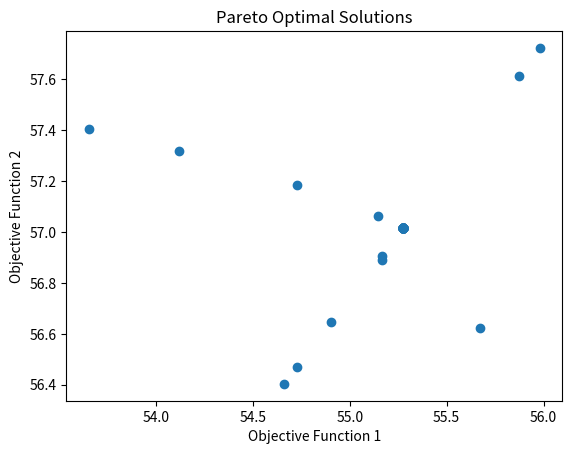

This figure's Python source:
import random
import numpy as np
import matplotlib.pyplot as plt

# Define the objective functions
def objective_function_1(x1, x2):
    return -(x1)**2 + x2

def objective_function_2(x1, x2):
    return 0.5*x1 + x2 + 1

# Define the NSGA-II algorithm
class NSGA2:
    def __init__(self, objective_function_1, objective_function_2, num_generations, population_size):
        self.objective_function_1 = objective_function_1
        self.objective_function_2 = objective_function_2
        self.num_generations = num_generations
        self.population_size = population_size
        self.population = []
    
    def initialize_population(self):
        for _ in range(self.population_size):
            x1 = random.uniform(-10, 10)
            x2 = random.uniform(-10, 10)
            self.population.append([x1, x2])
    
    def evaluate_population(self):
        evaluated_population = []
        for solution in self.population:
            x1, x2 = solution
            f1 = self.objective_function_1(x1, x2)
            f2 = self.objective_function_2(x1, x2)
            evaluated_population.append([solution, [f1, f2]])
        return evaluated_population
    
    def fast_non_dominated_sort(self, evaluated_population):
        population_size = len(evaluated_population)
        S = [[] for _ in range(population_size)]
        frontiers = [[]]
        n = [0] * population_size
        rank = [0] * population_size

        for p in range(population_size):
            for q in range(population_size):
                if p != q:
                    if evaluated_population[p][1][0] > evaluated_population[q][1][0] and evaluated_population[p][1][1] > evaluated_population[q][1][1]:
                        if q not in S[p]:
                            S[p].append(q)
                    elif evaluated_population[p][1][0] < evaluated_population[q][1][0] and evaluated_population[p][1][1] < evaluated_population[q][1][1]:
                        n[p] += 1
            if n[p] == 0:
                rank[p] = 0
                if p not in frontiers[0]:
                    frontiers[0].append(p)

        i = 0
        while frontiers[i]:
            next_frontier = []
            for p in frontiers[i]:
                for q in S[p]:
                    n[q] -= 1
                    if n[q] == 0:
                        rank[q] = i + 1
                        if q not in next_frontier:
                            next_frontier.append(q)
            i += 1
            frontiers.append(next_frontier)

        return frontiers[:-1]

    def crowding_distance_assignment(self, evaluated_population, frontier):
        population_size = len(frontier)
        distances = [0] * population_size
        f1_values = [evaluated_population[i][1][0] for i in frontier]
        f2_values = [evaluated_population[i][1][1] for i in frontier]
        f1_sorted_indices = np.argsort(f1_values)
        f2_sorted_indices = np.argsort(f2_values)

        distances[f1_sorted_indices[0]] = np.inf
        distances[f1_sorted_indices[-1]] = np.inf
        distances[f2_sorted_indices[0]] = np.inf
        distances[f2_sorted_indices[-1]] = np.inf

        f1_range = max(f1_values) - min(f1_values)
        f2_range = max(f2_values) - min(f2_values)

        if f1_range == 0 or f2_range == 0:
            return distances

        for i in range(1, population_size-1):
            distances[f1_sorted_indices[i]] += (f1_values[f1_sorted_indices[i+1]] - f1_values[f1_sorted_indices[i-1]]) / f1_range
            distances[f2_sorted_indices[i]] += (f2_values[f2_sorted_indices[i+1]] - f2_values[f2_sorted_indices[i-1]]) / f2_range

        return distances
    
    def select_parents(self, evaluated_population, frontier):
        population_size = len(frontier)
        parents = []
        distances = self.crowding_distance_assignment(evaluated_population, frontier)
        
        for _ in range(2):
            max_distance_index = distances.index(max(distances))
            parents.append(frontier[max_distance_index])
            distances[max_distance_index] = -1
        
        return parents
    
    def crossover(self, parents):
        alpha = random.uniform(0, 1)
        child = [alpha * parents[0][0] + (1 - alpha) * parents[1][0],
                 alpha * parents[0][1] + (1 - alpha) * parents[1][1]]
        return child
    
    def mutation(self, child):
        mutation_rate = 0.1
        mutated_child = []
        
        for gene in child:
            if random.uniform(0, 1) < mutation_rate:
                mutated_gene = gene + random.uniform(-1, 1)
                mutated_child.append(mutated_gene)
            else:
                mutated_child.append(gene)
        
        return mutated_child
    
    def generate_offspring(self, evaluated_population, frontiers):
        offspring = []
        
        for frontier in frontiers:
            while len(offspring) < self.population_size:
                if random.uniform(0, 1) < 0.9:
                    parents = self.select_parents(evaluated_population, frontier)
                    child = self.crossover([evaluated_population[p][0] for p in parents])
                    mutated_child = self.mutation(child)
                    offspring.append(mutated_child)
                else:
                    random_solution = random.choice(frontier)
                    offspring.append(evaluated_population[random_solution][0])
        
        return offspring
    
    def run(self):
        self.initialize_population()
        
        for _ in range(self.num_generations):
            evaluated_population = self.evaluate_population()
            frontiers = self.fast_non_dominated_sort(evaluated_population)
            
            if len(frontiers) == 1:
                break
            
            self.population = self.generate_offspring(evaluated_population, frontiers)
        
        return evaluated_population

# Define the main function
def main():
    nsga2 = NSGA2(objective_function_1, objective_function_2, num_generations=100, population_size=100)
    evaluated_population = nsga2.run()
    
    f1_values = [evaluated_solution[1][0] for evaluated_solution in evaluated_population]
    f2_values = [evaluated_solution[1][1] for evaluated_solution in evaluated_population]
    
    plt.scatter(f1_values, f2_values)
    plt.xlabel('Objective Function 1')
    plt.ylabel('Objective Function 2')
    plt.title('Pareto Optimal Solutions')
    plt.show()

# Run the main function
if __name__ == '__main__':
    main()
